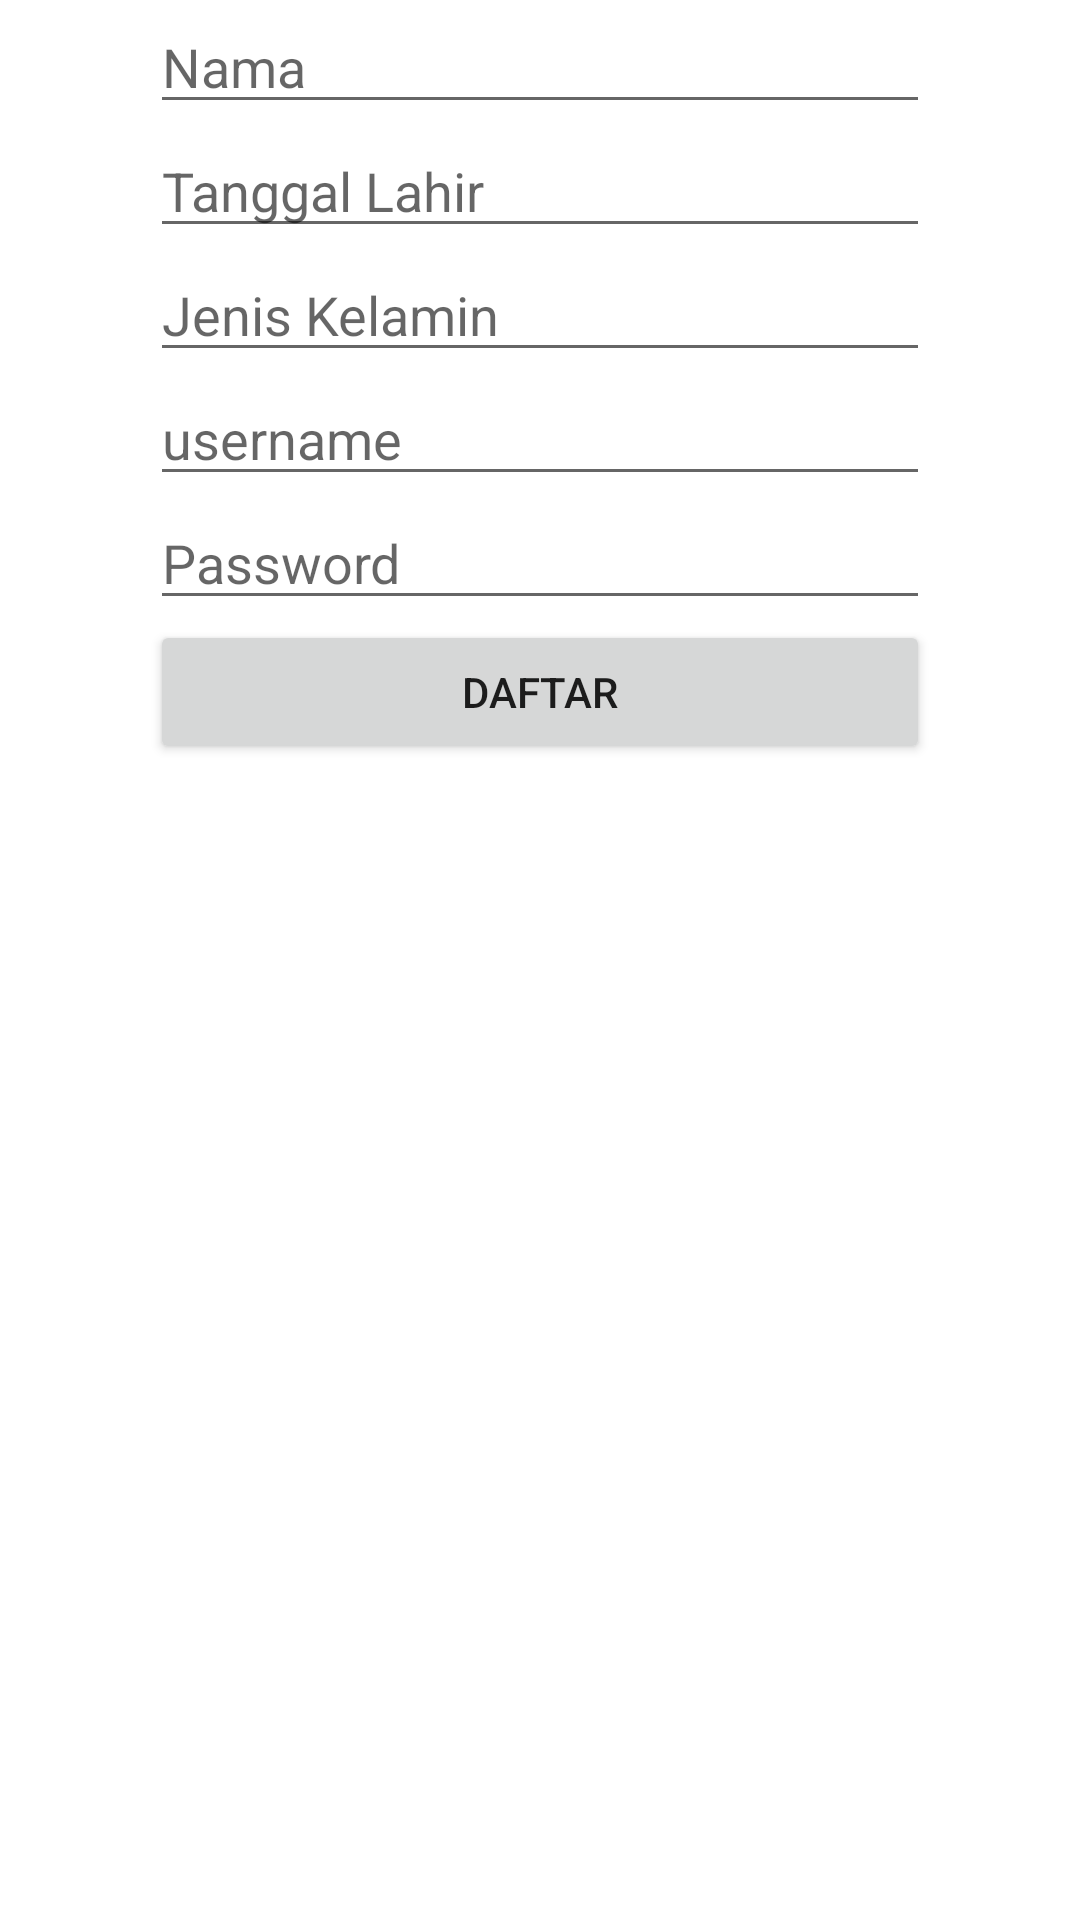

Android layout source for this screen:
<!-- AndroidManifest.xml: application theme Theme.Calarie -->
<!-- res/layout/activity_register.xml -->
<?xml version="1.0" encoding="utf-8"?>
<androidx.constraintlayout.widget.ConstraintLayout xmlns:android="http://schemas.android.com/apk/res/android"
    xmlns:app="http://schemas.android.com/apk/res-auto"
    xmlns:tools="http://schemas.android.com/tools"
    android:layout_width="match_parent"
    android:layout_height="match_parent"
    tools:context=".Register">
    <EditText
        android:layout_width="match_parent"
        android:layout_height="wrap_content"
        android:hint="Nama"
        android:id="@+id/regNama"
        app:layout_constraintTop_toTopOf="parent"
        app:layout_constraintRight_toRightOf="parent"
        app:layout_constraintLeft_toLeftOf="parent"
        android:layout_marginRight="50dp"
        android:layout_marginLeft="50dp" />

    <EditText
        android:layout_width="match_parent"
        android:layout_height="wrap_content"
        android:hint="Tanggal Lahir"
        android:id="@+id/regTTL"
        app:layout_constraintTop_toBottomOf="@id/regNama"
        app:layout_constraintRight_toRightOf="parent"
        app:layout_constraintLeft_toLeftOf="parent"
        android:layout_marginRight="50dp"
        android:layout_marginLeft="50dp" />


    <EditText
        android:layout_width="match_parent"
        android:layout_height="wrap_content"
        android:hint="Jenis Kelamin"
        android:id="@+id/regJK"
        app:layout_constraintTop_toBottomOf="@id/regTTL"
        app:layout_constraintRight_toRightOf="parent"
        app:layout_constraintLeft_toLeftOf="parent"
        android:layout_marginRight="50dp"
        android:layout_marginLeft="50dp" />

    <EditText
        android:layout_width="match_parent"
        android:layout_height="wrap_content"
        android:hint="username"
        android:id="@+id/regUsername"
        app:layout_constraintTop_toBottomOf="@id/regJK"
        app:layout_constraintRight_toRightOf="parent"
        app:layout_constraintLeft_toLeftOf="parent"
        android:layout_marginRight="50dp"
        android:layout_marginLeft="50dp" />

    <EditText
        android:layout_width="match_parent"
        android:layout_height="wrap_content"
        android:hint="Password"
        android:id="@+id/regPassword"
        app:layout_constraintTop_toBottomOf="@id/regUsername"
        app:layout_constraintRight_toRightOf="parent"
        app:layout_constraintLeft_toLeftOf="parent"
        android:layout_marginRight="50dp"
        android:layout_marginLeft="50dp" />


    <Button
        android:layout_width="match_parent"
        android:layout_height="wrap_content"
        android:text="Daftar"
        android:id="@+id/tombolDaftar"
        app:layout_constraintTop_toBottomOf="@id/regPassword"
        app:layout_constraintRight_toRightOf="parent"
        app:layout_constraintLeft_toLeftOf="parent"
        android:layout_marginRight="50dp"
        android:layout_marginLeft="50dp" />



</androidx.constraintlayout.widget.ConstraintLayout>
<!-- resources referenced by this layout -->
<resources>
  <style name="Theme.Calarie" parent="Theme.MaterialComponents.DayNight.DarkActionBar">
          
          <item name="colorPrimary">@color/purple_500</item>
          <item name="colorPrimaryVariant">@color/purple_700</item>
          <item name="colorOnPrimary">@color/white</item>
          
          <item name="colorSecondary">@color/teal_200</item>
          <item name="colorSecondaryVariant">@color/teal_700</item>
          <item name="colorOnSecondary">@color/black</item>
          
          <item name="android:statusBarColor" tools:targetApi="l">?attr/colorPrimaryVariant</item>
          
      </style>
  <!-- not gathered from this repository: default colours our renderer supplied (Android Studio template values) -->
  <color name="purple_500">#FF6200EE</color>
  <color name="purple_700">#FF3700B3</color>
  <color name="teal_200">#FF03DAC5</color>
  <color name="teal_700">#FF018786</color>
  <color name="black">#FF000000</color>
  <color name="white">#FFFFFFFF</color>
</resources>
